Run: headless pygame with SDL's dummy video driver; simulated clock (each Clock.tick advances the game by its frame time, no real sleeping); random seed 0; keys injected as events and as key.get_pressed() state; mouse plan: one left click at the window centre at the start of phase 2, then a move to the lower-right quarter at the start of phase 3.
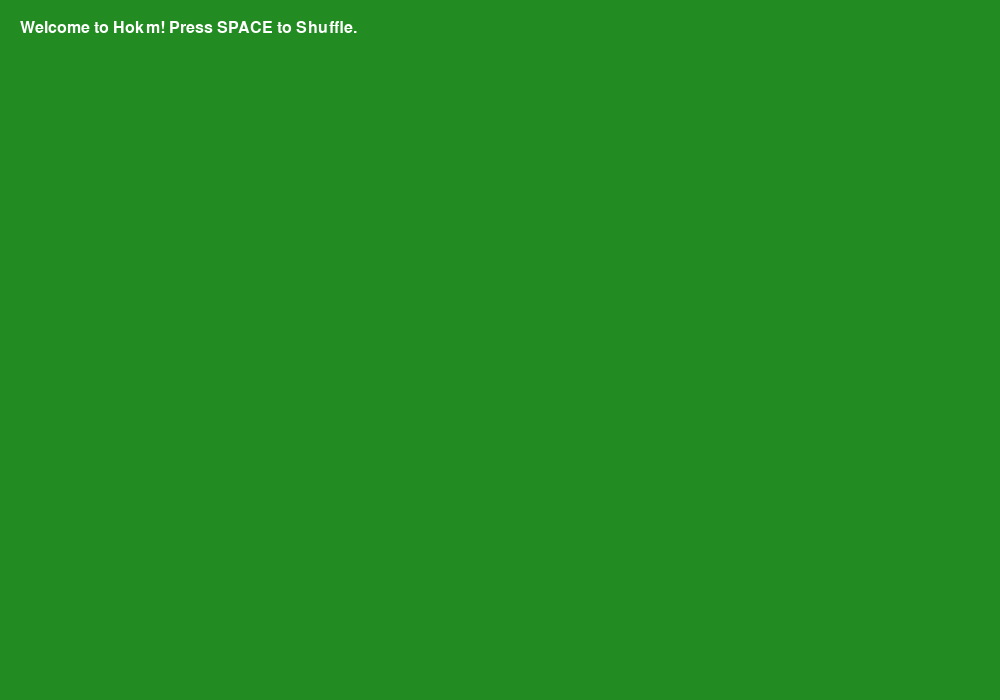
Frame 1 of 4 · flips 1–60 · no input
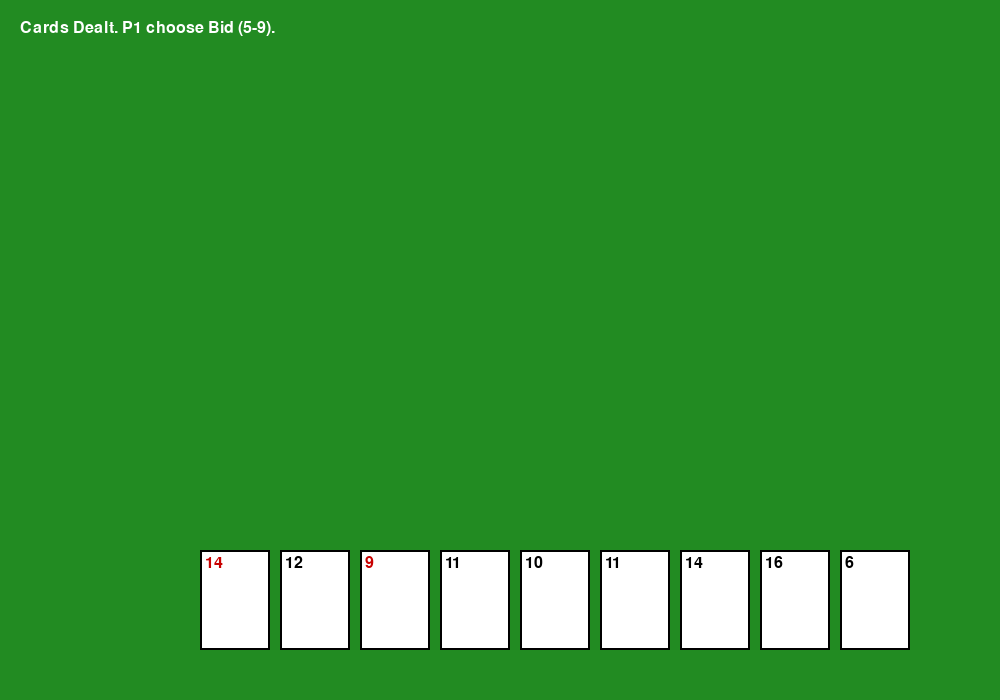
Frame 2 of 4 · flips 61–180 · clicked the window centre · tapped SPACE, RETURN · held RIGHT (→), D
Frame 3 of 4 · flips 181–300 · moved the mouse to the lower-right quarter · held DOWN (↓), S · screen unchanged from frame 2, image omitted
Frame 4 of 4 · flips 301–420 · held LEFT (←), A, UP (↑), W · screen unchanged from frame 3, image omitted

The pygame program that drew these frames:

import pygame
import random
import sys

# --- CONFIGURATION & COLORS ---
SCREEN_WIDTH = 1000
SCREEN_HEIGHT = 700
CARD_WIDTH = 70
CARD_HEIGHT = 100
FPS = 60

WHITE = (255, 255, 255)
GREEN = (34, 139, 34)  # Table color
BLACK = (0, 0, 0)
RED = (200, 0, 0)
GOLD = (255, 215, 0)

# --- GAME CONSTANTS ---
SUITS = ["Hearts", "Spades", "Clubs", "Diamonds"]
RANKS = list(range(7, 15)) + [6] # 6-A, but we'll filter 6s later
# Note: 11=J, 12=Q, 13=K, 14=A, 15=BlackJoker, 16=RedJoker

class Card:
    def __init__(self, suit, rank, is_joker=False, joker_type=None):
        self.suit = suit
        self.rank = rank
        self.is_joker = is_joker
        self.joker_type = joker_type # "Black" or "Red"
        self.rect = pygame.Rect(0, 0, CARD_WIDTH, CARD_HEIGHT)

    def __repr__(self):
        if self.is_joker: return f"{self.joker_type} Joker"
        return f"{self.rank} of {self.suit}"

class HokmGame:
    def __init__(self):
        self.deck = self.create_deck()
        self.players = [[], [], [], []] # 0&2 are Team A, 1&3 are Team B
        self.scores = [0, 0] # [Team A, Team B]
        self.current_trick = []
        self.hokm_suit = None
        self.bid_amount = 6
        self.bidder_index = 0
        self.turn_index = 0
        self.round_count = 1
        self.black_joker_played = False
        self.first_round = True
        self.game_phase = "SHUFFLE" # SHUFFLE, CUT, BID, PLAY, PENALTY
        self.status_msg = "Welcome to Hokm! Press SPACE to Shuffle."

    def create_deck(self):
        deck = []
        for suit in SUITS:
            for rank in range(6, 15):
                # Only keep 6 of Hearts and Spades
                if rank == 6 and suit not in ["Hearts", "Spades"]:
                    continue
                deck.append(Card(suit, rank))
        # Add Jokers
        deck.append(Card(None, 15, True, "Black"))
        deck.append(Card(None, 16, True, "Red"))
        return deck

    def shuffle_and_cut(self, cut_index):
        random.shuffle(self.deck)
        # Apply the "Cut" logic: move half to bottom
        self.deck = self.deck[cut_index:] + self.deck[:cut_index]
        self.deal_cards()

    def deal_cards(self):
        # 3-3-3 Dealing logic
        for _ in range(3):
            for i in range(4):
                for _ in range(3):
                    self.players[i].append(self.deck.pop())
        self.game_phase = "BID"

    def check_joker_penalty(self, player_index, is_starting):
        # Rule 1: Black Joker must be played by Round 3
        has_black = any(c.joker_type == "Black" for c in self.players[player_index])
        if self.round_count > 3 and has_black:
            return True, "Black Joker Penalty! +15 for Opponents."
        
        # Rule 1.1: Cannot START Round 3 with Black Joker
        if self.round_count == 3 and is_starting and has_black:
            return True, "Cannot start Round 3 with Black Joker! +15 for Opponents."

        # Rule 3: Red Joker Ban in last round (Round 9)
        has_red = any(c.joker_type == "Red" for c in self.players[player_index])
        if self.round_count == 9 and has_red:
            return True, "Red Joker in Last Round! +15 for Opponents."
            
        return False, ""

# --- MAIN ENGINE ---
def main():
    pygame.init()
    screen = pygame.display.set_mode((SCREEN_WIDTH, SCREEN_HEIGHT))
    pygame.display.set_caption("Hokm Online - Development Build")
    clock = pygame.time.Clock()
    game = HokmGame()

    while True:
        screen.fill(GREEN)
        
        for event in pygame.event.get():
            if event.type == pygame.QUIT:
                pygame.quit(); sys.exit()
            
            if event.type == pygame.KEYDOWN:
                if event.key == pygame.K_SPACE and game.game_phase == "SHUFFLE":
                    game.game_phase = "CUT"
                    game.status_msg = "Click the deck to CUT the cards."

            if event.type == pygame.MOUSEBUTTONDOWN:
                if game.game_phase == "CUT":
                    game.shuffle_and_cut(random.randint(5, 30))
                    game.status_msg = "Cards Dealt. P1 choose Bid (5-9)."

        # --- DRAWING PLACEHOLDERS ---
        # Draw status message
        font = pygame.font.SysFont("Arial", 24)
        msg_surface = font.render(game.status_msg, True, WHITE)
        screen.blit(msg_surface, (20, 20))

        # Draw Player 0 Hand (Bottom)
        for i, card in enumerate(game.players[0]):
            x = 200 + (i * (CARD_WIDTH + 10))
            y = 550
            pygame.draw.rect(screen, WHITE, (x, y, CARD_WIDTH, CARD_HEIGHT))
            pygame.draw.rect(screen, BLACK, (x, y, CARD_WIDTH, CARD_HEIGHT), 2)
            label = font.render(f"{card.rank}", True, RED if card.suit in ["Hearts", "Diamonds"] else BLACK)
            screen.blit(label, (x+5, y+5))

        pygame.display.flip()
        clock.tick(FPS)

if __name__ == "__main__":
    main()
